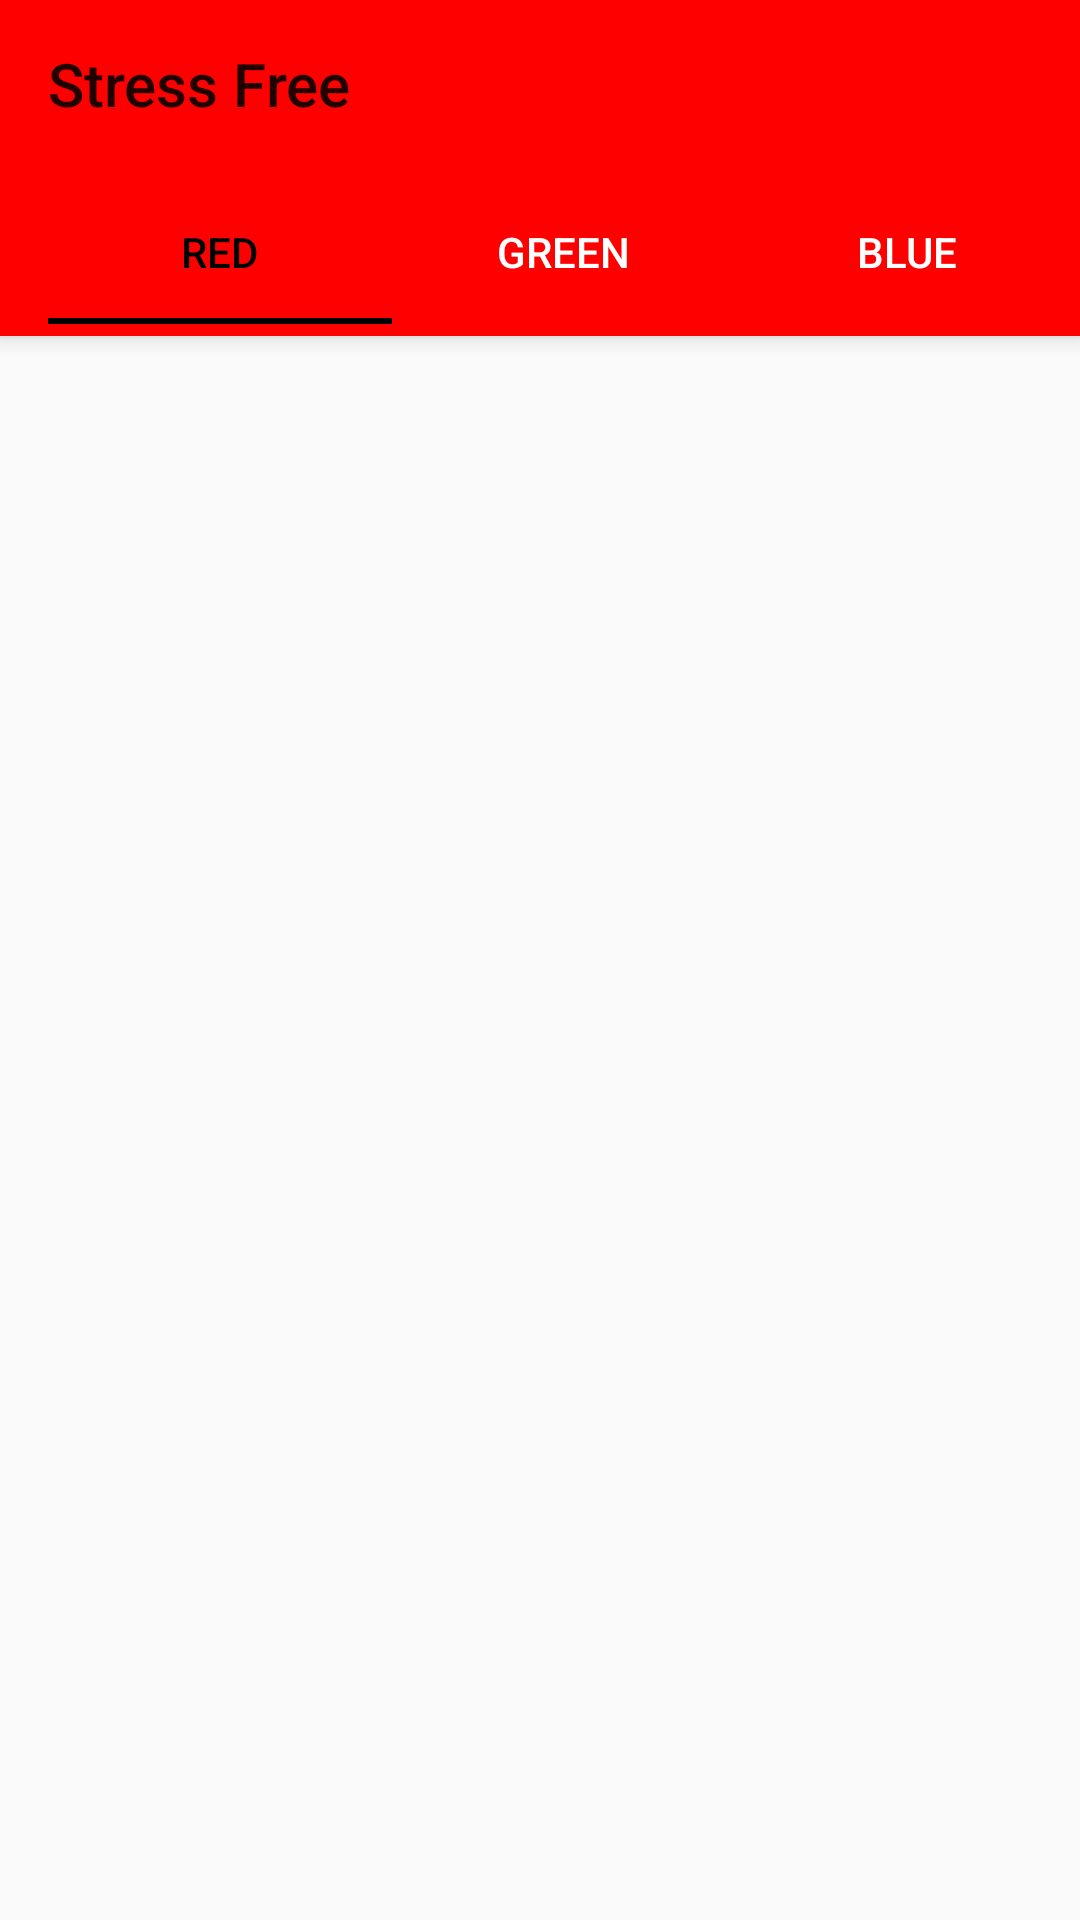

Reconstruct the res/layout file that produces this screen, plus the resources it refers to.
<!-- AndroidManifest.xml: application theme AppTheme.NoActionBar -->
<!-- res/layout/activity_main.xml -->
<?xml version="1.0" encoding="utf-8"?>
<androidx.coordinatorlayout.widget.CoordinatorLayout xmlns:app="http://schemas.android.com/apk/res-auto"
    xmlns:tools="http://schemas.android.com/tools"
    xmlns:android="http://schemas.android.com/apk/res/android"
    android:layout_width="match_parent"
    android:layout_height="match_parent"
    tools:context=".MainActivity">
    <com.google.android.material.appbar.AppBarLayout
        android:layout_width="match_parent"
        android:layout_height="wrap_content"
        android:background="#f00">
        <androidx.appcompat.widget.Toolbar
            android:layout_width="match_parent"
            android:layout_height="wrap_content"
            android:id="@+id/toolbar"
            app:title="@string/app_name"
            app:layout_scrollFlags="scroll|enterAlways"/>
        <androidx.appcompat.widget.Toolbar
            android:layout_width="match_parent"
            android:layout_height="wrap_content"
            android:id="@+id/toolbartab"
            app:title="@string/app_name"
            app:layout_collapseMode="pin">
            <com.google.android.material.tabs.TabLayout
                android:layout_width="match_parent"
                android:layout_height="wrap_content"
                android:id="@+id/tablayout"
                app:tabTextColor="#fff"
                app:tabSelectedTextColor="#000"
                android:background="#f00">
                <com.google.android.material.tabs.TabItem
                    android:layout_width="wrap_content"
                    android:layout_height="wrap_content"
                    android:text="RED">
                </com.google.android.material.tabs.TabItem>
                <com.google.android.material.tabs.TabItem
                    android:layout_width="wrap_content"
                    android:layout_height="wrap_content"
                    android:text="GREEN">
                </com.google.android.material.tabs.TabItem>
                <com.google.android.material.tabs.TabItem
                    android:layout_width="wrap_content"
                    android:layout_height="wrap_content"
                    android:text="BLUE">
                </com.google.android.material.tabs.TabItem>
            </com.google.android.material.tabs.TabLayout>
        </androidx.appcompat.widget.Toolbar>
    </com.google.android.material.appbar.AppBarLayout>

    <androidx.viewpager.widget.ViewPager
        android:layout_width="match_parent"
        android:layout_height="match_parent"
        android:id="@+id/viewpager"
        app:layout_behavior="@string/appbar_scrolling_view_behavior"/>

</androidx.coordinatorlayout.widget.CoordinatorLayout>
<!-- resources referenced by this layout -->
<resources>
  <string name="app_name">Stress Free</string>
  <style name="AppTheme.NoActionBar">
          <item name="windowActionBar">false</item>
          <item name="windowNoTitle">true</item>
          
      </style>
</resources>
